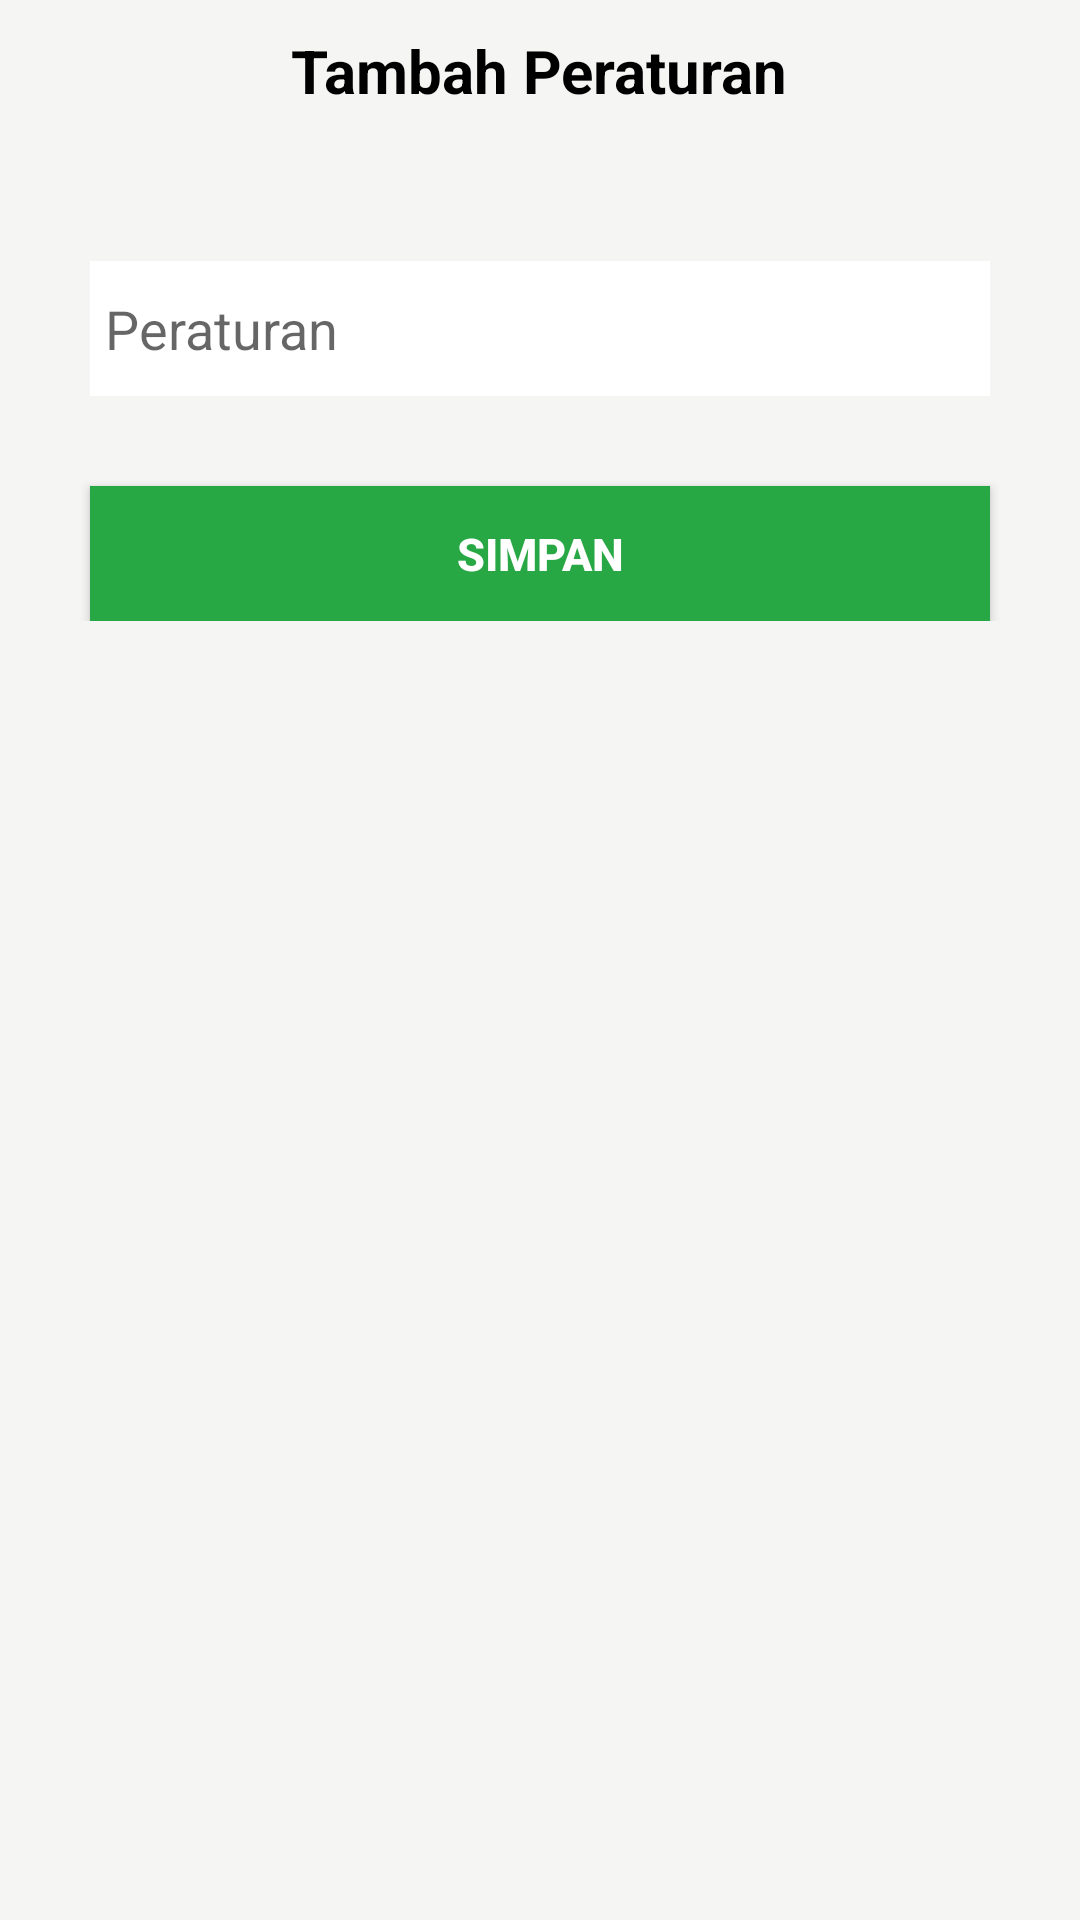

The Android layout XML behind this screen, and the referenced resources:
<!-- AndroidManifest.xml: application theme Theme.Persis -->
<!-- res/layout/activity_create_rule.xml -->
<?xml version="1.0" encoding="utf-8"?>
<LinearLayout
    xmlns:android="http://schemas.android.com/apk/res/android"
    xmlns:app="http://schemas.android.com/apk/res-auto"
    xmlns:tools="http://schemas.android.com/tools"
    android:layout_width="match_parent"
    android:layout_height="match_parent"
    android:orientation="vertical"
    android:background="@color/halfWhite"
    android:padding="10dp"
    tools:context=".CreateRuleActivity">

    <LinearLayout

        android:layout_width="match_parent"
        android:layout_height="wrap_content"
        android:gravity="center_horizontal"
        android:layout_marginBottom="100dp"
        android:orientation="vertical">

        <TextView
            android:layout_width="wrap_content"
            android:text="Tambah Peraturan"
            android:textStyle="bold"
            android:textSize="20dp"
            android:textColor="@color/black"
            android:layout_height="wrap_content"/>

        <EditText
            android:layout_marginTop="50dp"
            android:layout_width="300dp"
            android:id="@+id/title"
            android:layout_height="45dp"
            android:background="#ffffff"
            android:hint="Peraturan"
            android:padding="5dp" />



        <androidx.appcompat.widget.AppCompatButton
            android:layout_width="300dp"
            android:layout_height="45dp"
            android:layout_marginTop="30dp"
            android:background="@color/success"
            android:text="Simpan"
            android:id="@+id/btnSave"
            android:textColor="#fff"
            android:textStyle="bold"
            android:textSize="15sp"/>

    </LinearLayout>


</LinearLayout>
<!-- resources referenced by this layout -->
<resources>
  <color name="black">#FF000000</color>
  <color name="halfWhite">#F5F5F3</color>
  <color name="success">#28A745</color>
  <style name="Theme.Persis" parent="Theme.MaterialComponents.DayNight.DarkActionBar">
          
          <item name="colorPrimary">@color/purple_500</item>
          <item name="colorPrimaryVariant">@color/purple_700</item>
          <item name="colorOnPrimary">@color/white</item>
          
          <item name="colorSecondary">@color/teal_200</item>
          <item name="colorSecondaryVariant">@color/teal_700</item>
          <item name="colorOnSecondary">@color/black</item>
          
          <item name="android:statusBarColor" tools:targetApi="l">@color/danger</item>
          
  
      </style>
  <color name="purple_500">#FF6200EE</color>
  <color name="purple_700">#FF3700B3</color>
  <color name="white">#FFFFFFFF</color>
  <color name="teal_200">#FF03DAC5</color>
  <color name="teal_700">#FF018786</color>
  <color name="danger">#DC3545</color>
</resources>
